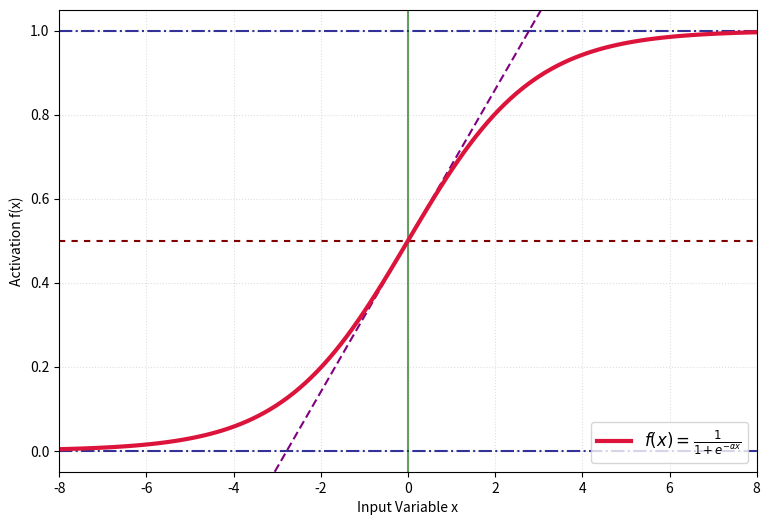

Python code for this plot:
import matplotlib.pyplot as plt
import numpy as np

x = np.linspace(-8, 8, 120)
sigmoid = 1 / (1 + np.exp(-0.7 * x))

fig, ax = plt.subplots(figsize=(9, 6))
ax.axhline(y=0, color='navy', linestyle='-.', alpha=0.8)
ax.axhline(y=0.5, color='maroon', linestyle=(0, (3, 3)), linewidth=1.5)
ax.axhline(y=1.0, color='navy', linestyle='-.', alpha=0.8)
ax.axvline(color='darkgreen', alpha=0.6)
ax.axline((0, 0.5), slope=0.18, color='purple', linestyle=(0, (4, 2)))
ax.plot(x, sigmoid, linewidth=3, color='crimson', 
        label=r"$f(x) = \frac{1}{1 + e^{-\alpha x}}$")
ax.set(xlim=(-8, 8), xlabel="Input Variable x", ylabel="Activation f(x)")
ax.legend(fontsize=12, loc='lower right')
ax.grid(True, linestyle=':', alpha=0.4)
plt.show()
